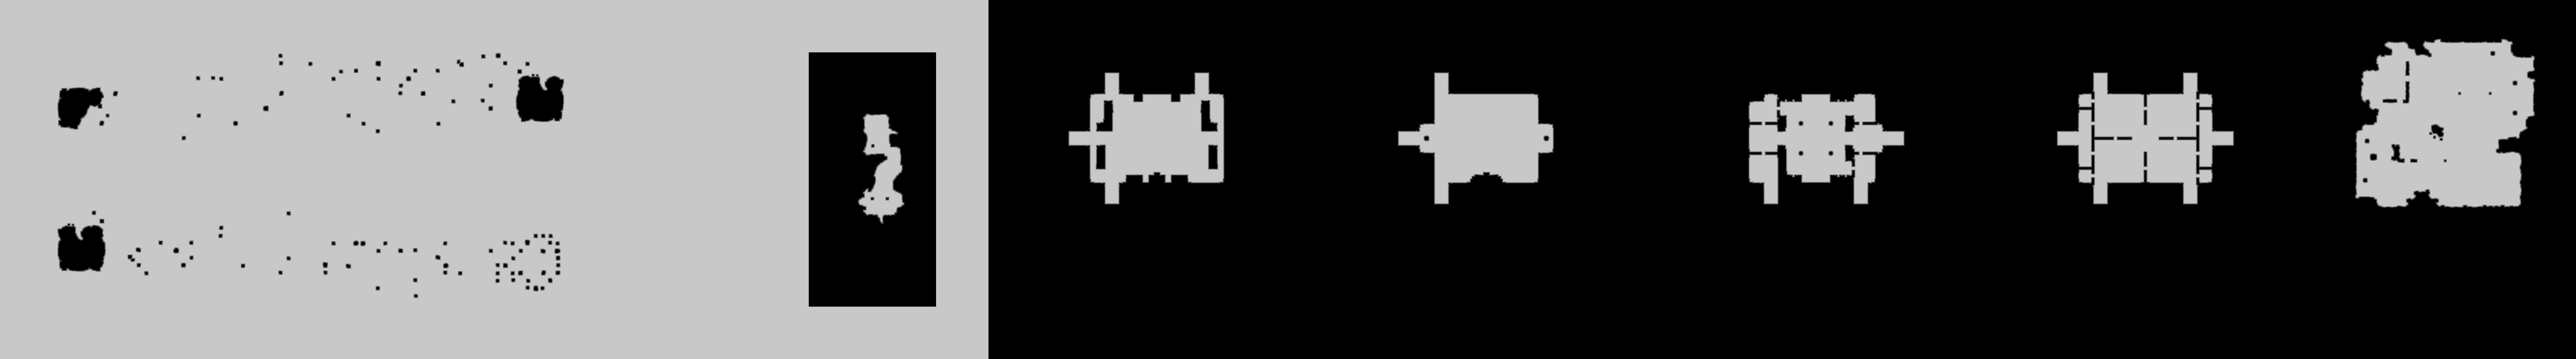

The table this chart was drawn from, first rows:
source	tdt_hull ranged
truth	truth_563a92093f0.tsv
width	7912
height	1104
nibble	0	5015800
nibble	1	24990
nibble	2	25831
nibble	3	26685
nibble	4	27575
nibble	5	3613967
